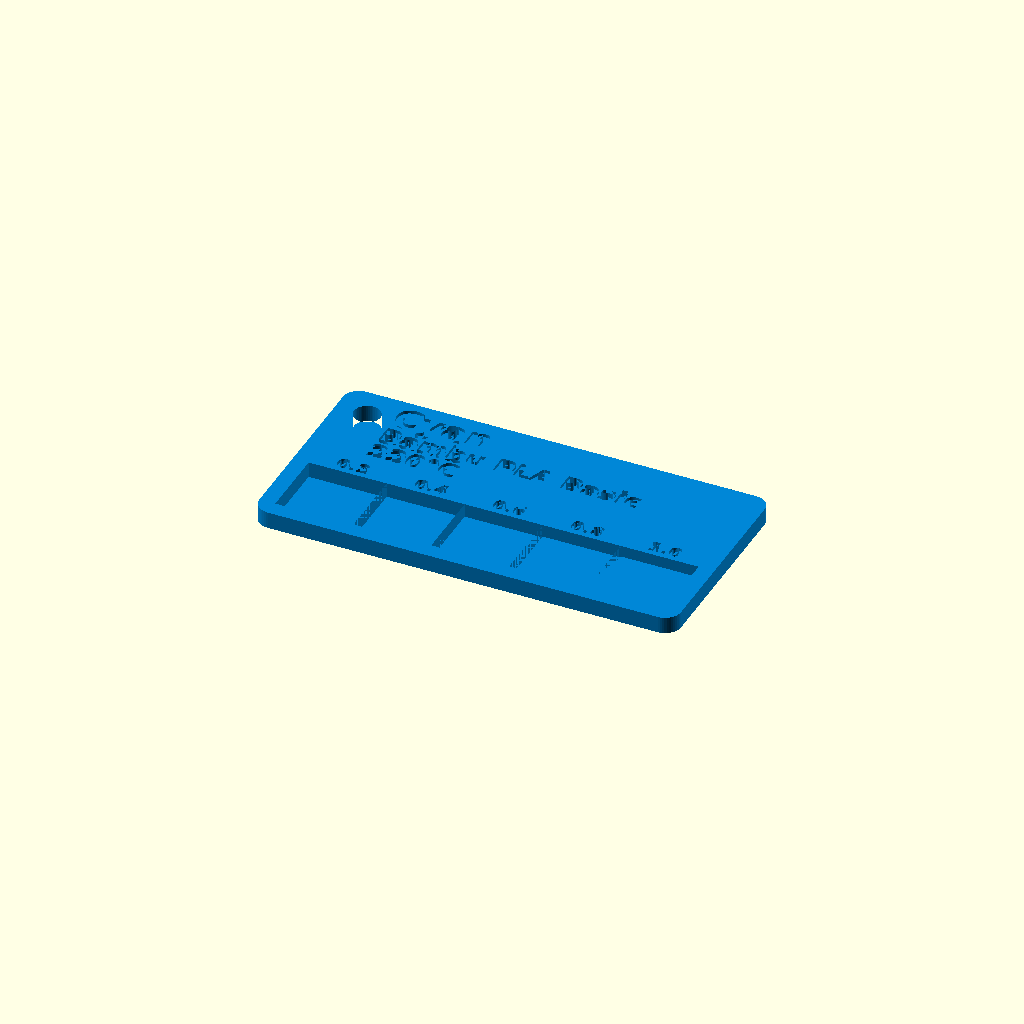
Cell 1: rendered with the file's own defaults.
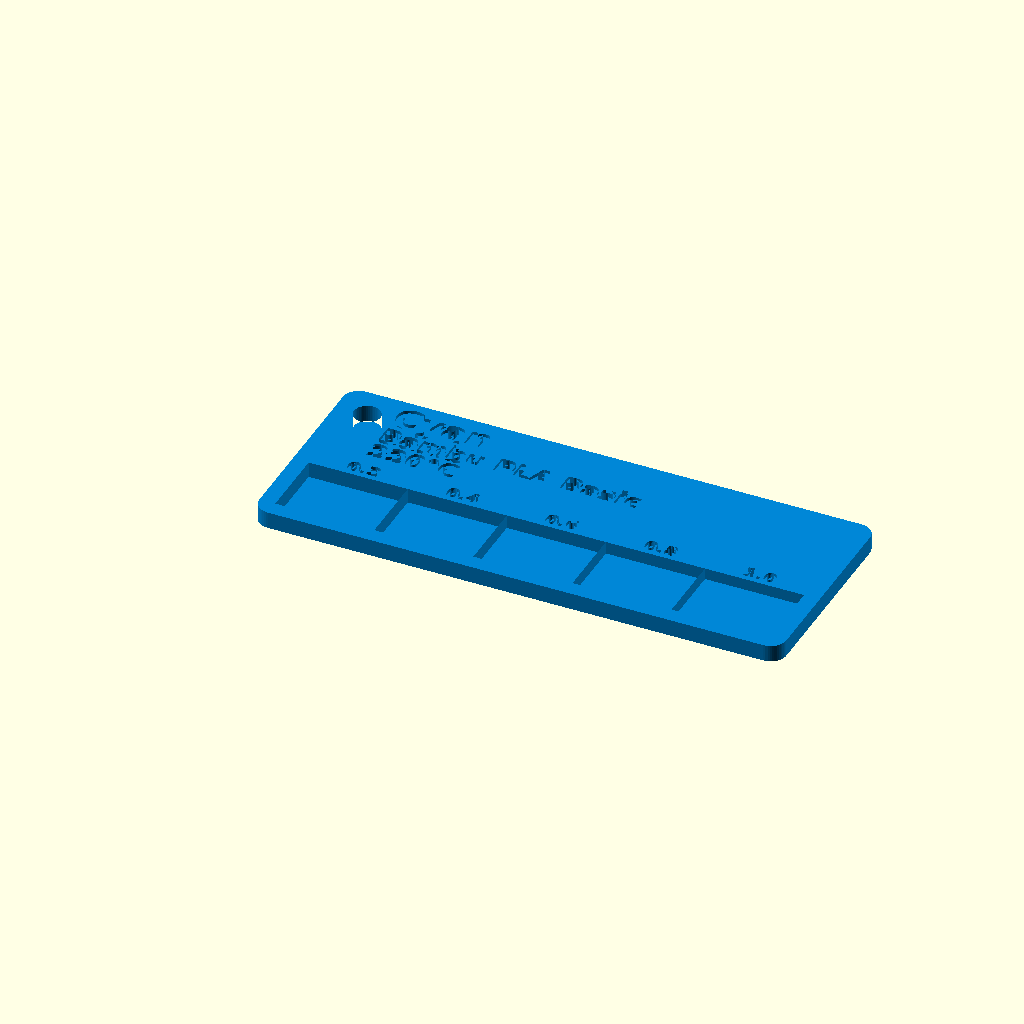
Cell 2 — width set to 100, the other parameters unchanged.
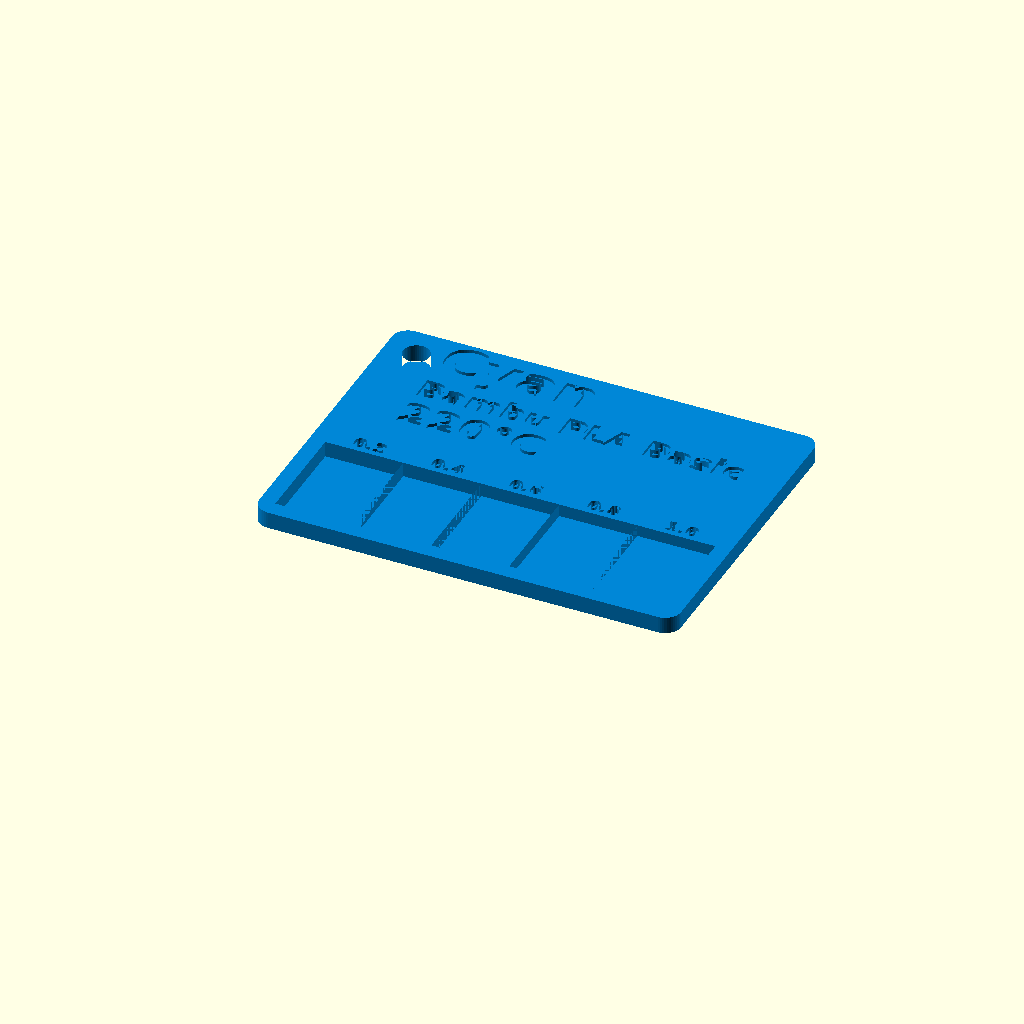
Cell 3: the same model with height = 60.
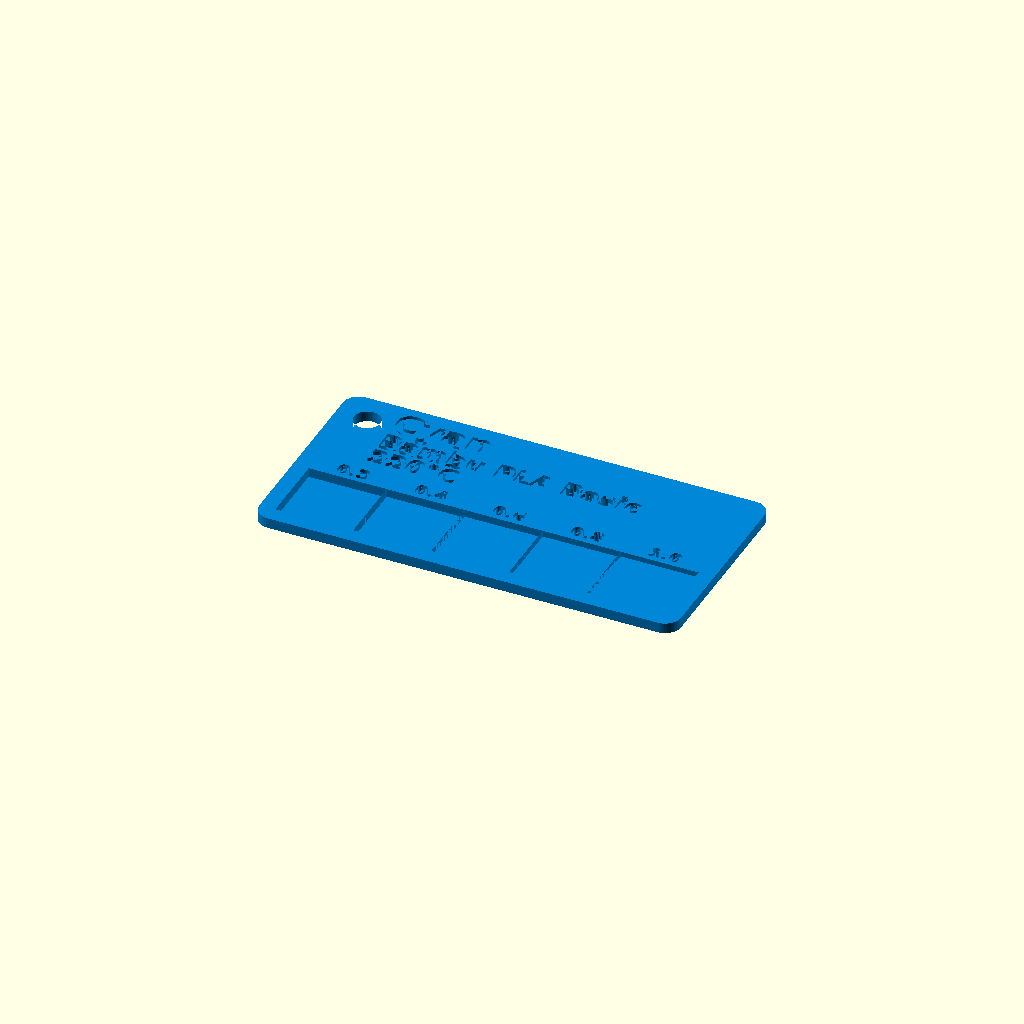
Cell 4: the same model with thickness = 2.
One fixed orthographic camera (rotation 55°, 0°, 25°; colour scheme Cornfield) for every cell.
Source of the model, models/filament-swatch/model.scad:
// Filament swatch card — a flat card for cataloguing spools: brand, material,
// colour name and print temperature in debossed or inlaid text, a row of
// stepped windows from 0.2 mm upwards in 0.2 mm increments (each labelled
// with its thickness) to show how the filament looks at different
// thicknesses, and an optional hole for a swatch ring.
//
// Written to the MakerWorld Parametric Model Maker customizer conventions so
// the same file works unchanged on MakerWorld and in ScadBuddy.
//
// Colour order is the extruder order: swatch_color is extruder 1 (the card),
// text_color is extruder 2 (the lettering, inlay mode only). Debossed mode
// prints in swatch_color alone.

/* [Info] */

// Brand
brand = "Bambu"; // 16

// Material / product line
material = "PLA Basic"; // 16

// Colour name
color_name = "Cyan"; // 20

// Print temperature
temp = "220°C"; // 10

// Typeface
font = "DejaVu Sans:style=Bold"; // font

/* [Card] */

// Card length along its long side in landscape, mm
width = 80; // [60:5:100]

// Card length along its short side in landscape, mm
height = 40; // [30:5:60]

// Card thickness, mm
thickness = 3.2; // [2:0.2:4]

// Number of stepped windows: 0.2 mm, 0.4 mm, ... in 0.2 mm increments
step_count = 5; // [3:1:8]

// Hole for a swatch ring
hole = true;

// Debossed prints in one filament; inlaid fills the lettering with the text colour, flush
text_mode = "deboss"; // [deboss:Debossed (one colour), inlay:Inlaid (two colours)]

// Landscape puts the windows in a row along the bottom; portrait stands the card up with the windows stacked
orientation = "landscape"; // [landscape:Landscape, portrait:Portrait]

/* [Colors] */

// Card (extruder 1)
swatch_color = "#0086D6"; // color

// Lettering, inlay mode only (extruder 2)
text_color = "#FFFFFF"; // color

/* [Hidden] */

$fn = 48;

T = thickness;
portrait = orientation == "portrait";
CW = portrait ? height : width;     // card width on the plate (x)
CH = portrait ? width : height;     // card height on the plate (y)

margin = 3;
corner_r = 3;
hole_d = 5;
text_depth = 0.6;
step = 0.2;
n = step_count;

// ---------------------------------------------------------------------------
// Text width estimate for fitting. textmetrics() is still experimental and
// disabled on MakerWorld, so this uses per-glyph advance widths measured at
// size 10 with textmetrics() offline (ASCII 32..126; degree sign separately).

ADV_DEJAVU_BOLD = [4.84, 6.33, 7.24, 11.64, 9.66, 13.92, 12.11, 4.25, 6.35, 6.35, 7.26, 11.64, 5.28, 5.76, 5.28, 5.07, 9.66, 9.66, 9.66, 9.66, 9.66, 9.66, 9.66, 9.66, 9.66, 9.66, 5.55, 5.55, 11.64, 11.64, 11.64, 8.06, 13.89, 10.75, 10.59, 10.19, 11.53, 9.49, 9.49, 11.4, 11.62, 5.17, 5.17, 10.76, 8.85, 13.82, 11.62, 11.81, 10.18, 11.81, 10.69, 10, 9.47, 11.28, 10.75, 15.32, 10.71, 10.06, 10.07, 6.35, 5.07, 6.35, 11.64, 6.94, 6.94, 9.37, 9.94, 8.23, 9.94, 9.42, 6.04, 9.94, 9.89, 4.76, 4.76, 9.24, 4.76, 14.47, 9.89, 9.54, 9.94, 9.94, 6.85, 8.27, 6.64, 9.89, 9.05, 12.83, 8.96, 9.05, 8.08, 9.89, 5.07, 9.89, 11.64];

function adv10(c) = let(o = ord(c))
    (o >= 32 && o <= 126) ? ADV_DEJAVU_BOLD[o - 32] : o == 176 ? 6.94 : ADV_DEJAVU_BOLD[78 - 32];
function sum_list(v, i = 0) = i >= len(v) ? 0 : v[i] + sum_list(v, i + 1);
function est_width(s, sz) = len(s) == 0 ? 0 : sz / 10 * sum_list([for (i = [0:len(s) - 1]) adv10(s[i])]);
function fit_size(s, want, w) =
    len(s) == 0 ? want : min(want, want * 0.95 * w / est_width(s, want));

function join2(a, b) = len(a) == 0 ? b : len(b) == 0 ? a : str(a, " ", b);

// Step label: "0.2" .. "1.6", always one decimal.
function step_label(k) = let(tenths = 2 * k) str(floor(tenths / 10), ".", tenths % 10);

// ---------------------------------------------------------------------------
// Layout. Every cell is [x, y, w, h]; cell k (0-based) has a floor
// (k+1) * 0.2 mm thick. Labels are [x, y, size, halign] per cell.

hole_c = portrait ? [CW / 2, CH - margin - hole_d / 2 - 0.5]
                  : [margin + hole_d / 2 + 0.5, CH - margin - hole_d / 2 - 0.5];

// Landscape: a row of cells along the bottom, labels above them, text
// left-aligned above the labels (beside the hole).
L_band = 0.34 * CH;
L_cw = (CW - 2 * margin) / n;
L_label = min(2.6, 0.75 * L_cw / 2.46);
L_label_y = margin + L_band + 1 + L_label / 2;
L_text_x = hole ? hole_c[0] + hole_d / 2 + 2 : margin + 1;
L_text_y0 = L_label_y + L_label / 2 + 1.8;
L_text_y1 = CH - margin;

// Portrait: cells stacked in the lower part with labels to their left, text
// centred above them, hole top centre.
P_band = 0.45 * CH;
P_label_w = 9;
P_ch = P_band / n;
P_label = min(2.6, 0.6 * P_ch, 0.9 * P_label_w / 2.46);
P_text_y0 = margin + P_band + 2;
P_text_y1 = hole ? hole_c[1] - hole_d / 2 - 1.5 : CH - margin;

cells = portrait
    ? [for (k = [0:n - 1]) [margin + P_label_w, margin + k * P_ch, CW - 2 * margin - P_label_w, P_ch]]
    : [for (k = [0:n - 1]) [margin + k * L_cw, margin, L_cw, L_band]];
labels = portrait
    ? [for (k = [0:n - 1]) [margin + P_label_w / 2, margin + (k + 0.5) * P_ch, P_label]]
    : [for (k = [0:n - 1]) [margin + (k + 0.5) * L_cw, L_label_y, L_label]];

// Text lines: [string, weight]. Landscape puts brand and material on one line.
lines = portrait
    ? [[color_name, 1.3], [brand, 1], [material, 1], [temp, 1]]
    : [[color_name, 1.3], [join2(brand, material), 1], [temp, 1]];
text_x = portrait ? CW / 2 : L_text_x;
text_w = portrait ? CW - 2 * margin - 1 : CW - margin - L_text_x;
text_y0 = portrait ? P_text_y0 : L_text_y0;
text_y1 = portrait ? P_text_y1 : L_text_y1;
line_gap = 0.35;   // gap between lines, in units of the line's size

// Size unit u so the weighted lines plus gaps fill the text area; a line of
// weight w is nominally w*u (u capped at 6 mm), then shrunk to fit the width.
weights = [for (l = lines) l[1]];
unit = min(6, (text_y1 - text_y0) / (sum_list(weights) + line_gap * (len(lines) - 1)));
// The other lines never come out larger than the colour name.
title_size = fit_size(lines[0][0], lines[0][1] * unit, text_w);
sizes = [for (i = [0:len(lines) - 1]) i == 0 ? title_size
         : min(fit_size(lines[i][0], lines[i][1] * unit, text_w),
               len(lines[0][0]) > 0 ? title_size / lines[0][1] : 100)];
// Baseline of each line, top to bottom, centring the glyphs in the line's box. DejaVu's glyphs run ~0.76 x size
// above the baseline and ~0.24 x size below it.
function line_bottom(i) = text_y1 - sum_list([for (j = [0:i]) weights[j] * unit])
                     - (i > 0 ? line_gap * unit * i : 0);
baselines = [for (i = [0:len(lines) - 1])
    line_bottom(i) + 0.5 * (weights[i] * unit - sizes[i]) + 0.24 * sizes[i]];

// ---------------------------------------------------------------------------

module card_2d() {
    difference() {
        offset(r = corner_r) offset(delta = -corner_r) square([CW, CH]);
        if (hole) translate(hole_c) circle(d = hole_d);
    }
}

module lettering_2d() {
    for (i = [0:len(lines) - 1]) if (len(lines[i][0]) > 0)
        translate([text_x, baselines[i]])
            text(lines[i][0], size = sizes[i], font = font,
                 halign = portrait ? "center" : "left", valign = "baseline");
    for (k = [0:n - 1])
        translate([labels[k][0], labels[k][1]])
            text(step_label(k + 1), size = labels[k][2], font = font,
                 halign = "center", valign = "center");
}

module card() {
    difference() {
        linear_extrude(height = T) card_2d();
        for (k = [0:n - 1]) {
            c = cells[k];
            translate([c[0], c[1], (k + 1) * step]) cube([c[2], c[3], T]);
        }
        translate([0, 0, T - text_depth]) linear_extrude(height = text_depth + 1) lettering_2d();
    }
}

color(swatch_color) card();

if (text_mode == "inlay")
    color(text_color)
        translate([0, 0, T - text_depth]) linear_extrude(height = text_depth) lettering_2d();
Customizer parameters (derived from the source; name, type, default, range or options):
brand: string, default "Bambu"
material: string, default "PLA Basic"
color_name: string, default "Cyan"
temp: string, default "220°C"
font: string, default "DejaVu Sans:style=Bold"
width: number, default 80, range 60 to 100, step 5
height: number, default 40, range 30 to 60, step 5
thickness: number, default 3.2, range 2 to 4, step 0.2
step_count: number, default 5, range 3 to 8, step 1
hole: bool, default true
text_mode: string, default "deboss", options "deboss", "inlay"
orientation: string, default "landscape", options "landscape", "portrait"
swatch_color: string, default "#0086D6"
text_color: string, default "#FFFFFF"
